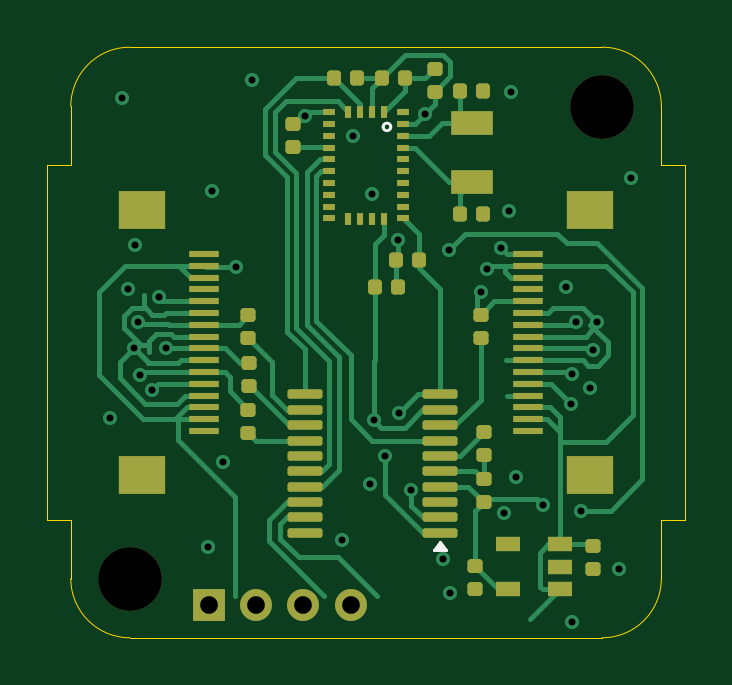
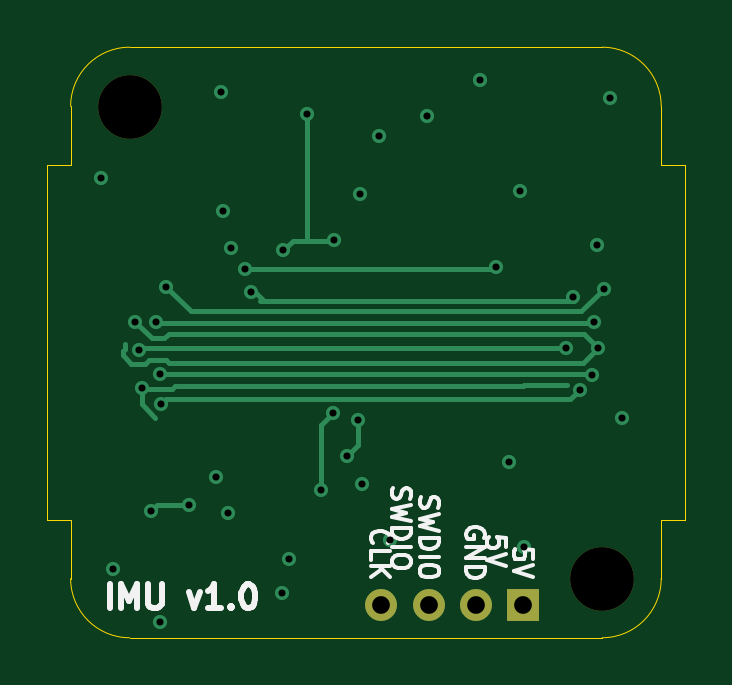
Circuit board: 11 layer files. Board 27.0 x 25.0 mm.
- bottom_copper: IMU-B_Cu.gbl (6283 bytes)
- bottom_mask: IMU-B_Mask.gbs (731 bytes)
- paste: IMU-B_Paste.gbp (446 bytes)
- bottom_silk: IMU-B_Silkscreen.gbo (11747 bytes)
- outline: IMU-Edge_Cuts.gm1 (1405 bytes)
- top_copper: IMU-F_Cu.gtl (25100 bytes)
- top_mask: IMU-F_Mask.gts (5321 bytes)
- paste: IMU-F_Paste.gtp (5031 bytes)
- top_silk: IMU-F_Silkscreen.gto (1010 bytes)
- drill: IMU-NPTH.drl (362 bytes)
- drill: IMU-PTH.drl (1202 bytes)

=== bottom_copper: IMU-B_Cu.gbl (6283 bytes, source omitted) ===
=== bottom_mask: IMU-B_Mask.gbs ===
%TF.GenerationSoftware,KiCad,Pcbnew,8.0.8*%
%TF.CreationDate,2025-06-11T20:36:41+01:00*%
%TF.ProjectId,IMU,494d552e-6b69-4636-9164-5f7063625858,rev?*%
%TF.SameCoordinates,Original*%
%TF.FileFunction,Soldermask,Bot*%
%TF.FilePolarity,Negative*%
%FSLAX46Y46*%
G04 Gerber Fmt 4.6, Leading zero omitted, Abs format (unit mm)*
G04 Created by KiCad (PCBNEW 8.0.8) date 2025-06-11 20:36:41*
%MOMM*%
%LPD*%
G01*
G04 APERTURE LIST*
%ADD10R,1.350000X1.350000*%
%ADD11O,1.350000X1.350000*%
%ADD12C,2.700000*%
G04 APERTURE END LIST*
D10*
%TO.C,J4*%
X5850000Y-23600000D03*
D11*
X7850000Y-23600000D03*
X9850000Y-23600000D03*
X11850000Y-23600000D03*
%TD*%
D12*
%TO.C,H2*%
X22500000Y-2550000D03*
%TD*%
%TO.C,H1*%
X2500000Y-22500000D03*
%TD*%
M02*

=== paste: IMU-B_Paste.gbp ===
%TF.GenerationSoftware,KiCad,Pcbnew,8.0.8*%
%TF.CreationDate,2025-06-11T20:36:41+01:00*%
%TF.ProjectId,IMU,494d552e-6b69-4636-9164-5f7063625858,rev?*%
%TF.SameCoordinates,Original*%
%TF.FileFunction,Paste,Bot*%
%TF.FilePolarity,Positive*%
%FSLAX46Y46*%
G04 Gerber Fmt 4.6, Leading zero omitted, Abs format (unit mm)*
G04 Created by KiCad (PCBNEW 8.0.8) date 2025-06-11 20:36:41*
%MOMM*%
%LPD*%
G01*
G04 APERTURE LIST*
G04 APERTURE END LIST*
M02*

=== bottom_silk: IMU-B_Silkscreen.gbo (11747 bytes, source omitted) ===
=== outline: IMU-Edge_Cuts.gm1 ===
%TF.GenerationSoftware,KiCad,Pcbnew,8.0.8*%
%TF.CreationDate,2025-06-11T20:36:41+01:00*%
%TF.ProjectId,IMU,494d552e-6b69-4636-9164-5f7063625858,rev?*%
%TF.SameCoordinates,Original*%
%TF.FileFunction,Profile,NP*%
%FSLAX46Y46*%
G04 Gerber Fmt 4.6, Leading zero omitted, Abs format (unit mm)*
G04 Created by KiCad (PCBNEW 8.0.8) date 2025-06-11 20:36:41*
%MOMM*%
%LPD*%
G01*
G04 APERTURE LIST*
%TA.AperFunction,Profile*%
%ADD10C,0.050000*%
%TD*%
%ADD11C,0.350000*%
G04 APERTURE END LIST*
D10*
X0Y-20000000D02*
X0Y-22500000D01*
X0Y-5000000D02*
X-1000000Y-5000000D01*
X-1000000Y-20000000D02*
X0Y-20000000D01*
X25000000Y-5000000D02*
X26000000Y-5000000D01*
X25000000Y-20000000D02*
X25000000Y-22500000D01*
X2500000Y0D02*
X22500000Y0D01*
X26000000Y-20000000D02*
X25000000Y-20000000D01*
X22500000Y0D02*
G75*
G02*
X25000000Y-2500000I0J-2500000D01*
G01*
X0Y-2500000D02*
G75*
G02*
X2500000Y0I2500000J0D01*
G01*
X25000000Y-22500000D02*
G75*
G02*
X22500000Y-25000000I-2500000J0D01*
G01*
X22500000Y-25000000D02*
X2500000Y-25000000D01*
X-1000000Y-5000000D02*
X-1000000Y-20000000D01*
X2500000Y-25000000D02*
G75*
G02*
X0Y-22500000I0J2500000D01*
G01*
X26000000Y-5000000D02*
X26000000Y-20000000D01*
X0Y-2500000D02*
X0Y-5000000D01*
X25000000Y-2500000D02*
X25000000Y-5000000D01*
D11*
X5850000Y-23600000D03*
X7850000Y-23600000D03*
X9850000Y-23600000D03*
X11850000Y-23600000D03*
X22500000Y-2550000D03*
X2500000Y-22500000D03*
M02*

=== top_copper: IMU-F_Cu.gtl (25100 bytes, source omitted) ===
=== top_mask: IMU-F_Mask.gts ===
%TF.GenerationSoftware,KiCad,Pcbnew,8.0.8*%
%TF.CreationDate,2025-06-11T20:36:41+01:00*%
%TF.ProjectId,IMU,494d552e-6b69-4636-9164-5f7063625858,rev?*%
%TF.SameCoordinates,Original*%
%TF.FileFunction,Soldermask,Top*%
%TF.FilePolarity,Negative*%
%FSLAX46Y46*%
G04 Gerber Fmt 4.6, Leading zero omitted, Abs format (unit mm)*
G04 Created by KiCad (PCBNEW 8.0.8) date 2025-06-11 20:36:41*
%MOMM*%
%LPD*%
G01*
G04 APERTURE LIST*
G04 Aperture macros list*
%AMRoundRect*
0 Rectangle with rounded corners*
0 $1 Rounding radius*
0 $2 $3 $4 $5 $6 $7 $8 $9 X,Y pos of 4 corners*
0 Add a 4 corners polygon primitive as box body*
4,1,4,$2,$3,$4,$5,$6,$7,$8,$9,$2,$3,0*
0 Add four circle primitives for the rounded corners*
1,1,$1+$1,$2,$3*
1,1,$1+$1,$4,$5*
1,1,$1+$1,$6,$7*
1,1,$1+$1,$8,$9*
0 Add four rect primitives between the rounded corners*
20,1,$1+$1,$2,$3,$4,$5,0*
20,1,$1+$1,$4,$5,$6,$7,0*
20,1,$1+$1,$6,$7,$8,$9,0*
20,1,$1+$1,$8,$9,$2,$3,0*%
G04 Aperture macros list end*
%ADD10RoundRect,0.147500X-0.172500X0.147500X-0.172500X-0.147500X0.172500X-0.147500X0.172500X0.147500X0*%
%ADD11R,2.000000X1.600000*%
%ADD12R,1.250000X0.300000*%
%ADD13RoundRect,0.147500X-0.147500X-0.172500X0.147500X-0.172500X0.147500X0.172500X-0.147500X0.172500X0*%
%ADD14RoundRect,0.147500X0.172500X-0.147500X0.172500X0.147500X-0.172500X0.147500X-0.172500X-0.147500X0*%
%ADD15RoundRect,0.147500X0.147500X0.172500X-0.147500X0.172500X-0.147500X-0.172500X0.147500X-0.172500X0*%
%ADD16R,1.800000X1.000000*%
%ADD17R,1.350000X1.350000*%
%ADD18O,1.350000X1.350000*%
%ADD19R,1.060000X0.650000*%
%ADD20C,2.700000*%
%ADD21R,0.500000X0.300000*%
%ADD22R,0.300000X0.500000*%
%ADD23RoundRect,0.100000X0.637500X0.100000X-0.637500X0.100000X-0.637500X-0.100000X0.637500X-0.100000X0*%
G04 APERTURE END LIST*
D10*
%TO.C,C9*%
X17100000Y-21980000D03*
X17100000Y-22950000D03*
%TD*%
D11*
%TO.C,J1*%
X3000000Y-18100000D03*
X3000000Y-6900000D03*
D12*
X5655000Y-8750000D03*
X5655000Y-9250000D03*
X5655000Y-9750000D03*
X5655000Y-10250000D03*
X5655000Y-10750000D03*
X5655000Y-11250000D03*
X5655000Y-11750000D03*
X5655000Y-12250000D03*
X5655000Y-12750000D03*
X5655000Y-13250000D03*
X5655000Y-13750000D03*
X5655000Y-14250000D03*
X5655000Y-14750000D03*
X5655000Y-15250000D03*
X5655000Y-15750000D03*
X5655000Y-16250000D03*
%TD*%
D11*
%TO.C,J3*%
X22000000Y-6900000D03*
X22000000Y-18100000D03*
D12*
X19345000Y-16250000D03*
X19345000Y-15750000D03*
X19345000Y-15250000D03*
X19345000Y-14750000D03*
X19345000Y-14250000D03*
X19345000Y-13750000D03*
X19345000Y-13250000D03*
X19345000Y-12750000D03*
X19345000Y-12250000D03*
X19345000Y-11750000D03*
X19345000Y-11250000D03*
X19345000Y-10750000D03*
X19345000Y-10250000D03*
X19345000Y-9750000D03*
X19345000Y-9250000D03*
X19345000Y-8750000D03*
%TD*%
D13*
%TO.C,R6*%
X13765000Y-9000000D03*
X14735000Y-9000000D03*
%TD*%
D14*
%TO.C,C4*%
X9400000Y-4235000D03*
X9400000Y-3265000D03*
%TD*%
D15*
%TO.C,R5*%
X13850000Y-10150000D03*
X12880000Y-10150000D03*
%TD*%
%TO.C,R7*%
X12120000Y-1300000D03*
X11150000Y-1300000D03*
%TD*%
D16*
%TO.C,Y2*%
X17000000Y-3200000D03*
X17000000Y-5700000D03*
%TD*%
D10*
%TO.C,C8*%
X22100000Y-21115000D03*
X22100000Y-22085000D03*
%TD*%
D17*
%TO.C,J4*%
X5850000Y-23600000D03*
D18*
X7850000Y-23600000D03*
X9850000Y-23600000D03*
X11850000Y-23600000D03*
%TD*%
D19*
%TO.C,U2*%
X20700000Y-22950000D03*
X20700000Y-22000000D03*
X20700000Y-21050000D03*
X18500000Y-21050000D03*
X18500000Y-22950000D03*
%TD*%
D14*
%TO.C,R2*%
X7521526Y-16335000D03*
X7521526Y-15365000D03*
%TD*%
D20*
%TO.C,H2*%
X22500000Y-2550000D03*
%TD*%
D21*
%TO.C,U4*%
X14067900Y-2748400D03*
D22*
X13255400Y-2735900D03*
X12755400Y-2735900D03*
X12255400Y-2735900D03*
X11755400Y-2735900D03*
D21*
X10942900Y-2748400D03*
X10942900Y-3248400D03*
X10942900Y-3748400D03*
X10942900Y-4248400D03*
X10942900Y-4748400D03*
X10942900Y-5248400D03*
X10942900Y-5748400D03*
X10942900Y-6248400D03*
X10942900Y-6748400D03*
X10942900Y-7248400D03*
D22*
X11755400Y-7260900D03*
X12255400Y-7260900D03*
X12755400Y-7260900D03*
X13255400Y-7260900D03*
D21*
X14067900Y-7248400D03*
X14067900Y-6748400D03*
X14067900Y-6248400D03*
X14067900Y-5748400D03*
X14067900Y-5248400D03*
X14067900Y-4748400D03*
X14067900Y-4248400D03*
X14067900Y-3748400D03*
X14067900Y-3248400D03*
%TD*%
D23*
%TO.C,U3*%
X15628474Y-20550000D03*
X15628474Y-19900000D03*
X15628474Y-19250000D03*
X15628474Y-18600000D03*
X15628474Y-17950000D03*
X15628474Y-17300000D03*
X15628474Y-16650000D03*
X15628474Y-16000000D03*
X15628474Y-15350000D03*
X15628474Y-14700000D03*
X9903474Y-14700000D03*
X9903474Y-15350000D03*
X9903474Y-16000000D03*
X9903474Y-16650000D03*
X9903474Y-17300000D03*
X9903474Y-17950000D03*
X9903474Y-18600000D03*
X9903474Y-19250000D03*
X9903474Y-19900000D03*
X9903474Y-20550000D03*
%TD*%
D14*
%TO.C,R3*%
X7521526Y-12325000D03*
X7521526Y-11355000D03*
%TD*%
%TO.C,C2*%
X17478474Y-19270000D03*
X17478474Y-18300000D03*
%TD*%
%TO.C,R4*%
X7546526Y-14335000D03*
X7546526Y-13365000D03*
%TD*%
%TO.C,R1*%
X17346526Y-12310000D03*
X17346526Y-11340000D03*
%TD*%
%TO.C,C7*%
X15400000Y-1885000D03*
X15400000Y-915000D03*
%TD*%
D13*
%TO.C,C6*%
X16465000Y-7050000D03*
X17435000Y-7050000D03*
%TD*%
D10*
%TO.C,C1*%
X17478474Y-16290000D03*
X17478474Y-17260000D03*
%TD*%
D20*
%TO.C,H1*%
X2500000Y-22500000D03*
%TD*%
D13*
%TO.C,C3*%
X13165000Y-1300000D03*
X14135000Y-1300000D03*
%TD*%
%TO.C,C5*%
X16480000Y-1850000D03*
X17450000Y-1850000D03*
%TD*%
M02*

=== paste: IMU-F_Paste.gtp ===
%TF.GenerationSoftware,KiCad,Pcbnew,8.0.8*%
%TF.CreationDate,2025-06-11T20:36:41+01:00*%
%TF.ProjectId,IMU,494d552e-6b69-4636-9164-5f7063625858,rev?*%
%TF.SameCoordinates,Original*%
%TF.FileFunction,Paste,Top*%
%TF.FilePolarity,Positive*%
%FSLAX46Y46*%
G04 Gerber Fmt 4.6, Leading zero omitted, Abs format (unit mm)*
G04 Created by KiCad (PCBNEW 8.0.8) date 2025-06-11 20:36:41*
%MOMM*%
%LPD*%
G01*
G04 APERTURE LIST*
G04 Aperture macros list*
%AMRoundRect*
0 Rectangle with rounded corners*
0 $1 Rounding radius*
0 $2 $3 $4 $5 $6 $7 $8 $9 X,Y pos of 4 corners*
0 Add a 4 corners polygon primitive as box body*
4,1,4,$2,$3,$4,$5,$6,$7,$8,$9,$2,$3,0*
0 Add four circle primitives for the rounded corners*
1,1,$1+$1,$2,$3*
1,1,$1+$1,$4,$5*
1,1,$1+$1,$6,$7*
1,1,$1+$1,$8,$9*
0 Add four rect primitives between the rounded corners*
20,1,$1+$1,$2,$3,$4,$5,0*
20,1,$1+$1,$4,$5,$6,$7,0*
20,1,$1+$1,$6,$7,$8,$9,0*
20,1,$1+$1,$8,$9,$2,$3,0*%
G04 Aperture macros list end*
%ADD10RoundRect,0.147500X-0.172500X0.147500X-0.172500X-0.147500X0.172500X-0.147500X0.172500X0.147500X0*%
%ADD11R,2.000000X1.600000*%
%ADD12R,1.250000X0.300000*%
%ADD13RoundRect,0.147500X-0.147500X-0.172500X0.147500X-0.172500X0.147500X0.172500X-0.147500X0.172500X0*%
%ADD14RoundRect,0.147500X0.172500X-0.147500X0.172500X0.147500X-0.172500X0.147500X-0.172500X-0.147500X0*%
%ADD15RoundRect,0.147500X0.147500X0.172500X-0.147500X0.172500X-0.147500X-0.172500X0.147500X-0.172500X0*%
%ADD16R,1.800000X1.000000*%
%ADD17R,1.060000X0.650000*%
%ADD18R,0.500000X0.300000*%
%ADD19R,0.300000X0.500000*%
%ADD20RoundRect,0.100000X0.637500X0.100000X-0.637500X0.100000X-0.637500X-0.100000X0.637500X-0.100000X0*%
G04 APERTURE END LIST*
D10*
%TO.C,C9*%
X17100000Y-21980000D03*
X17100000Y-22950000D03*
%TD*%
D11*
%TO.C,J1*%
X3000000Y-18100000D03*
X3000000Y-6900000D03*
D12*
X5655000Y-8750000D03*
X5655000Y-9250000D03*
X5655000Y-9750000D03*
X5655000Y-10250000D03*
X5655000Y-10750000D03*
X5655000Y-11250000D03*
X5655000Y-11750000D03*
X5655000Y-12250000D03*
X5655000Y-12750000D03*
X5655000Y-13250000D03*
X5655000Y-13750000D03*
X5655000Y-14250000D03*
X5655000Y-14750000D03*
X5655000Y-15250000D03*
X5655000Y-15750000D03*
X5655000Y-16250000D03*
%TD*%
D11*
%TO.C,J3*%
X22000000Y-6900000D03*
X22000000Y-18100000D03*
D12*
X19345000Y-16250000D03*
X19345000Y-15750000D03*
X19345000Y-15250000D03*
X19345000Y-14750000D03*
X19345000Y-14250000D03*
X19345000Y-13750000D03*
X19345000Y-13250000D03*
X19345000Y-12750000D03*
X19345000Y-12250000D03*
X19345000Y-11750000D03*
X19345000Y-11250000D03*
X19345000Y-10750000D03*
X19345000Y-10250000D03*
X19345000Y-9750000D03*
X19345000Y-9250000D03*
X19345000Y-8750000D03*
%TD*%
D13*
%TO.C,R6*%
X13765000Y-9000000D03*
X14735000Y-9000000D03*
%TD*%
D14*
%TO.C,C4*%
X9400000Y-4235000D03*
X9400000Y-3265000D03*
%TD*%
D15*
%TO.C,R5*%
X13850000Y-10150000D03*
X12880000Y-10150000D03*
%TD*%
%TO.C,R7*%
X12120000Y-1300000D03*
X11150000Y-1300000D03*
%TD*%
D16*
%TO.C,Y2*%
X17000000Y-3200000D03*
X17000000Y-5700000D03*
%TD*%
D10*
%TO.C,C8*%
X22100000Y-21115000D03*
X22100000Y-22085000D03*
%TD*%
D17*
%TO.C,U2*%
X20700000Y-22950000D03*
X20700000Y-22000000D03*
X20700000Y-21050000D03*
X18500000Y-21050000D03*
X18500000Y-22950000D03*
%TD*%
D14*
%TO.C,R2*%
X7521526Y-16335000D03*
X7521526Y-15365000D03*
%TD*%
D18*
%TO.C,U4*%
X14067900Y-2748400D03*
D19*
X13255400Y-2735900D03*
X12755400Y-2735900D03*
X12255400Y-2735900D03*
X11755400Y-2735900D03*
D18*
X10942900Y-2748400D03*
X10942900Y-3248400D03*
X10942900Y-3748400D03*
X10942900Y-4248400D03*
X10942900Y-4748400D03*
X10942900Y-5248400D03*
X10942900Y-5748400D03*
X10942900Y-6248400D03*
X10942900Y-6748400D03*
X10942900Y-7248400D03*
D19*
X11755400Y-7260900D03*
X12255400Y-7260900D03*
X12755400Y-7260900D03*
X13255400Y-7260900D03*
D18*
X14067900Y-7248400D03*
X14067900Y-6748400D03*
X14067900Y-6248400D03*
X14067900Y-5748400D03*
X14067900Y-5248400D03*
X14067900Y-4748400D03*
X14067900Y-4248400D03*
X14067900Y-3748400D03*
X14067900Y-3248400D03*
%TD*%
D20*
%TO.C,U3*%
X15628474Y-20550000D03*
X15628474Y-19900000D03*
X15628474Y-19250000D03*
X15628474Y-18600000D03*
X15628474Y-17950000D03*
X15628474Y-17300000D03*
X15628474Y-16650000D03*
X15628474Y-16000000D03*
X15628474Y-15350000D03*
X15628474Y-14700000D03*
X9903474Y-14700000D03*
X9903474Y-15350000D03*
X9903474Y-16000000D03*
X9903474Y-16650000D03*
X9903474Y-17300000D03*
X9903474Y-17950000D03*
X9903474Y-18600000D03*
X9903474Y-19250000D03*
X9903474Y-19900000D03*
X9903474Y-20550000D03*
%TD*%
D14*
%TO.C,R3*%
X7521526Y-12325000D03*
X7521526Y-11355000D03*
%TD*%
%TO.C,C2*%
X17478474Y-19270000D03*
X17478474Y-18300000D03*
%TD*%
%TO.C,R4*%
X7546526Y-14335000D03*
X7546526Y-13365000D03*
%TD*%
%TO.C,R1*%
X17346526Y-12310000D03*
X17346526Y-11340000D03*
%TD*%
%TO.C,C7*%
X15400000Y-1885000D03*
X15400000Y-915000D03*
%TD*%
D13*
%TO.C,C6*%
X16465000Y-7050000D03*
X17435000Y-7050000D03*
%TD*%
D10*
%TO.C,C1*%
X17478474Y-16290000D03*
X17478474Y-17260000D03*
%TD*%
D13*
%TO.C,C3*%
X13165000Y-1300000D03*
X14135000Y-1300000D03*
%TD*%
%TO.C,C5*%
X16480000Y-1850000D03*
X17450000Y-1850000D03*
%TD*%
M02*

=== top_silk: IMU-F_Silkscreen.gto ===
%TF.GenerationSoftware,KiCad,Pcbnew,8.0.8*%
%TF.CreationDate,2025-06-11T20:36:41+01:00*%
%TF.ProjectId,IMU,494d552e-6b69-4636-9164-5f7063625858,rev?*%
%TF.SameCoordinates,Original*%
%TF.FileFunction,Legend,Top*%
%TF.FilePolarity,Positive*%
%FSLAX46Y46*%
G04 Gerber Fmt 4.6, Leading zero omitted, Abs format (unit mm)*
G04 Created by KiCad (PCBNEW 8.0.8) date 2025-06-11 20:36:41*
%MOMM*%
%LPD*%
G01*
G04 APERTURE LIST*
%ADD10C,0.120000*%
%ADD11C,0.350000*%
G04 APERTURE END LIST*
D10*
%TO.C,U4*%
X13543940Y-3374400D02*
G75*
G02*
X13223900Y-3374400I-160020J0D01*
G01*
X13223900Y-3374400D02*
G75*
G02*
X13543940Y-3374400I160020J0D01*
G01*
%TO.C,U3*%
X15870974Y-21275000D02*
X15390974Y-21275000D01*
X15630974Y-20945000D01*
X15870974Y-21275000D01*
G36*
X15870974Y-21275000D02*
G01*
X15390974Y-21275000D01*
X15630974Y-20945000D01*
X15870974Y-21275000D01*
G37*
%TD*%
D11*
X5850000Y-23600000D03*
X7850000Y-23600000D03*
X9850000Y-23600000D03*
X11850000Y-23600000D03*
X22500000Y-2550000D03*
X2500000Y-22500000D03*
M02*

=== drill: IMU-NPTH.drl ===
M48
; DRILL file {KiCad 8.0.8} date 2025-06-11T20:36:41+0100
; FORMAT={-:-/ absolute / inch / decimal}
; #@! TF.CreationDate,2025-06-11T20:36:41+01:00
; #@! TF.GenerationSoftware,Kicad,Pcbnew,8.0.8
; #@! TF.FileFunction,NonPlated,1,4,NPTH
FMAT,2
INCH
; #@! TA.AperFunction,NonPlated,NPTH,ComponentDrill
T1C0.1063
%
G90
G05
T1
X0.0984Y-0.8858
X0.8858Y-0.1004
M30

=== drill: IMU-PTH.drl ===
M48
; DRILL file {KiCad 8.0.8} date 2025-06-11T20:36:41+0100
; FORMAT={-:-/ absolute / inch / decimal}
; #@! TF.CreationDate,2025-06-11T20:36:41+01:00
; #@! TF.GenerationSoftware,Kicad,Pcbnew,8.0.8
; #@! TF.FileFunction,Plated,1,4,PTH
FMAT,2
INCH
; #@! TA.AperFunction,Plated,PTH,ViaDrill
T1C0.0118
; #@! TA.AperFunction,Plated,PTH,ComponentDrill
T2C0.0295
%
G90
G05
T1
X0.065Y-0.6181
X0.0846Y-0.0846
X0.0955Y-0.4026
X0.1053Y-0.501
X0.1073Y-0.3297
X0.1122Y-0.4577
X0.1152Y-0.5463
X0.1352Y-0.5706
X0.1467Y-0.4163
X0.1579Y-0.502
X0.2283Y-0.8337
X0.2352Y-0.2402
X0.2539Y-0.6909
X0.2756Y-0.3661
X0.3012Y-0.0551
X0.3904Y-0.1141
X0.4528Y-0.8219
X0.4705Y-0.1476
X0.498Y-0.7283
X0.502Y-0.2441
X0.5059Y-0.622
X0.5236Y-0.6811
X0.5453Y-0.3209
X0.5465Y-0.6102
X0.5666Y-0.7382
X0.5899Y-0.1115
X0.6211Y-0.8524
X0.6299Y-0.3386
X0.6319Y-0.9094
X0.6841Y-0.4075
X0.6929Y-0.3701
X0.7165Y-0.3346
X0.7215Y-0.7766
X0.7303Y-0.2736
X0.7333Y-0.0748
X0.7421Y-0.7165
X0.7874Y-0.7638
X0.8248Y-0.3996
X0.8337Y-0.5945
X0.8348Y-0.5453
X0.8356Y-0.9577
X0.8425Y-0.4587
X0.8504Y-0.7736
X0.8661Y-0.5679
X0.8701Y-0.5049
X0.877Y-0.4577
X0.9134Y-0.8691
X0.9341Y-0.2175
T2
X0.2303Y-0.9291
X0.3091Y-0.9291
X0.3878Y-0.9291
X0.4665Y-0.9291
M30
